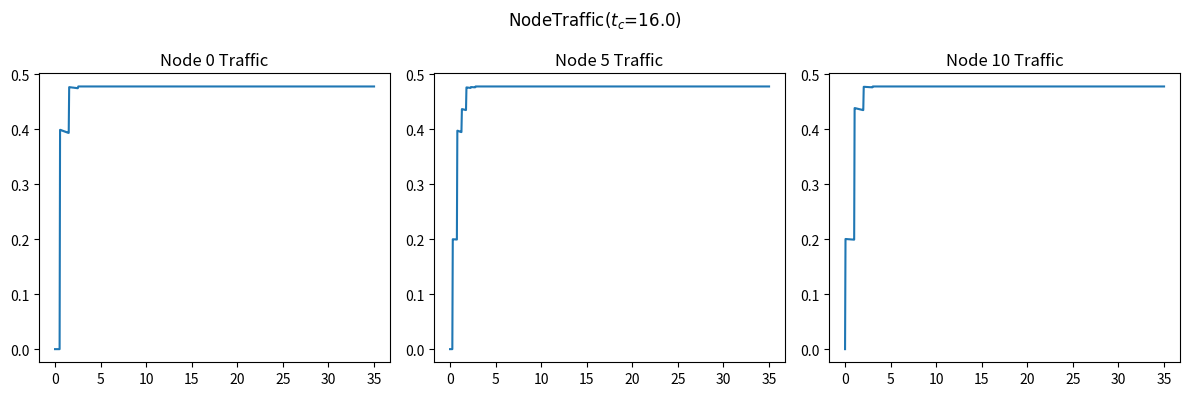
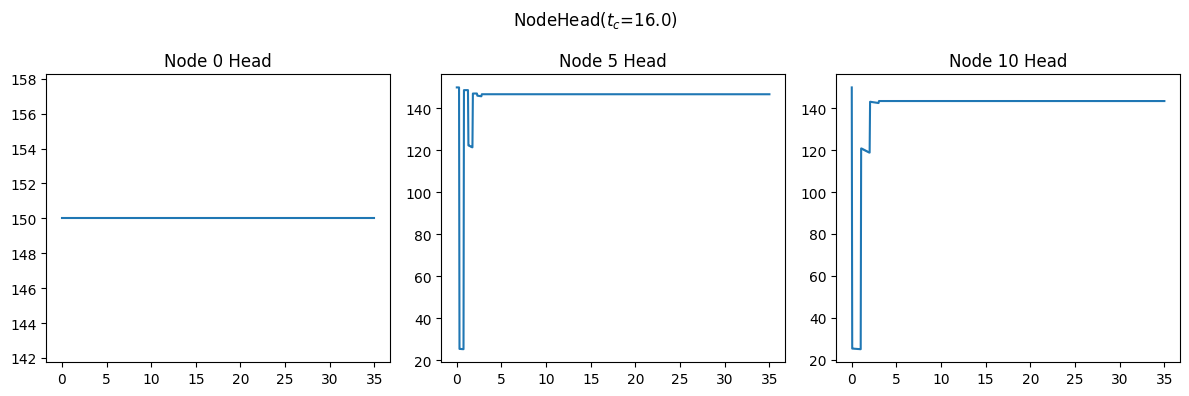

Python code for these plots, in order:
import numpy as np
import matplotlib.pyplot as plt

H_R = 150
L = 600
a = 1200
D = 0.5
f = 0.018
k = 0.009
# 即C_dA_g
g = 9.806
t_c = 16.0
#修改t_c即可得到不同t_c下的结果
E_m = 1
Q_0 = k*np.sqrt(2*g*H_R)
# 阀门全开时的流量

N = 10
# 管道分段

# 初始化Q和H
init = np.zeros(N+1)
Q = np.array([init])
H = np.array([init])+H_R
# H[0,N] = 0

# 迭代计算
dx = L/N
dt = dx/a

N_t = int(35/dt)#这里为仿真时间
A = np.pi*D**2/4
B = a/(g*A)
S = 0
R = f*dx/(2*g*D*A**2)
for i in range(1,N_t+1):
    t =  i*dt
    if t<t_c:
        # tau = np.power(1-t/t_c,E_m)
        tau = 1
    else:
        # tau = 0
        tau = 1
    Q = np.append(Q,[init],axis=0)
    H = np.append(H,[init],axis=0)
    for j in range(N+1):
        if j == 0:
            H[i,j] = H_R
            C_M = H[i-1,j+1]-Q[i-1,j+1]*(B-S-R*abs(Q[i-1,j+1]))
            Q[i,j] = (H[i,j]-C_M)/B
        elif j == N:
            C_P = H[i-1,j-1]+Q[i-1,j-1]*(B+S-R*abs(Q[i-1,j-1]))
            C_V = (Q_0*tau)**2/(2*H_R)
            Q[i,j] = -B*C_V+np.sqrt((B*C_V)**2+2*C_V*C_P)
            H[i,j] = C_P - B*Q[i,j]
        else:
            C_P = H[i-1,j-1]+Q[i-1,j-1]*(B+S-R*abs(Q[i-1,j-1]))
            C_M = H[i-1,j+1]-Q[i-1,j+1]*(B-S-R*abs(Q[i-1,j+1]))
            H[i,j] = (C_P+C_M)/2
            Q[i,j] = (C_P-C_M)/(2*B)

# 画出流量Q随时间变化
fig, ax = plt.subplots(1,3)
fig.set_size_inches(12,4)
plt.rcParams['font.family'] = 'Times New Roman'


fig.suptitle('NodeTraffic($t_c$='+str(t_c)[0:4]+')')
ax[0].plot([i*dt for i in range (N_t+1)],Q[:,0])
ax[0].set_title('Node 0 Traffic')
ax[1].plot([i*dt for i in range (N_t+1)],Q[:,int(N/2)])
ax[1].set_title('Node '+str(int(N/2))+' Traffic')
ax[2].plot([i*dt for i in range (N_t+1)],Q[:,N])
ax[2].set_title('Node '+str(N)+' Traffic')
plt.tight_layout()
# 存储图像到Question2文件夹下
plt.show()

# 画出水头H随时间变化
fig, ax = plt.subplots(1,3)
fig.set_size_inches(12,4)
fig.suptitle('NodeHead($t_c$='+str(t_c)[0:4]+')')
ax[0].plot([i*dt for i in range (N_t+1)],H[:,0])
ax[0].set_title('Node 0 Head')
ax[1].plot([i*dt for i in range (N_t+1)],H[:,int(N/2)])
ax[1].set_title('Node '+str(int(N/2))+' Head')
ax[2].plot([i*dt for i in range (N_t+1)],H[:,N])
ax[2].set_title('Node '+str(N)+' Head')
plt.tight_layout()
plt.show()

print('流量：',Q[N_t,N])
print('水头：',H[N_t,N])